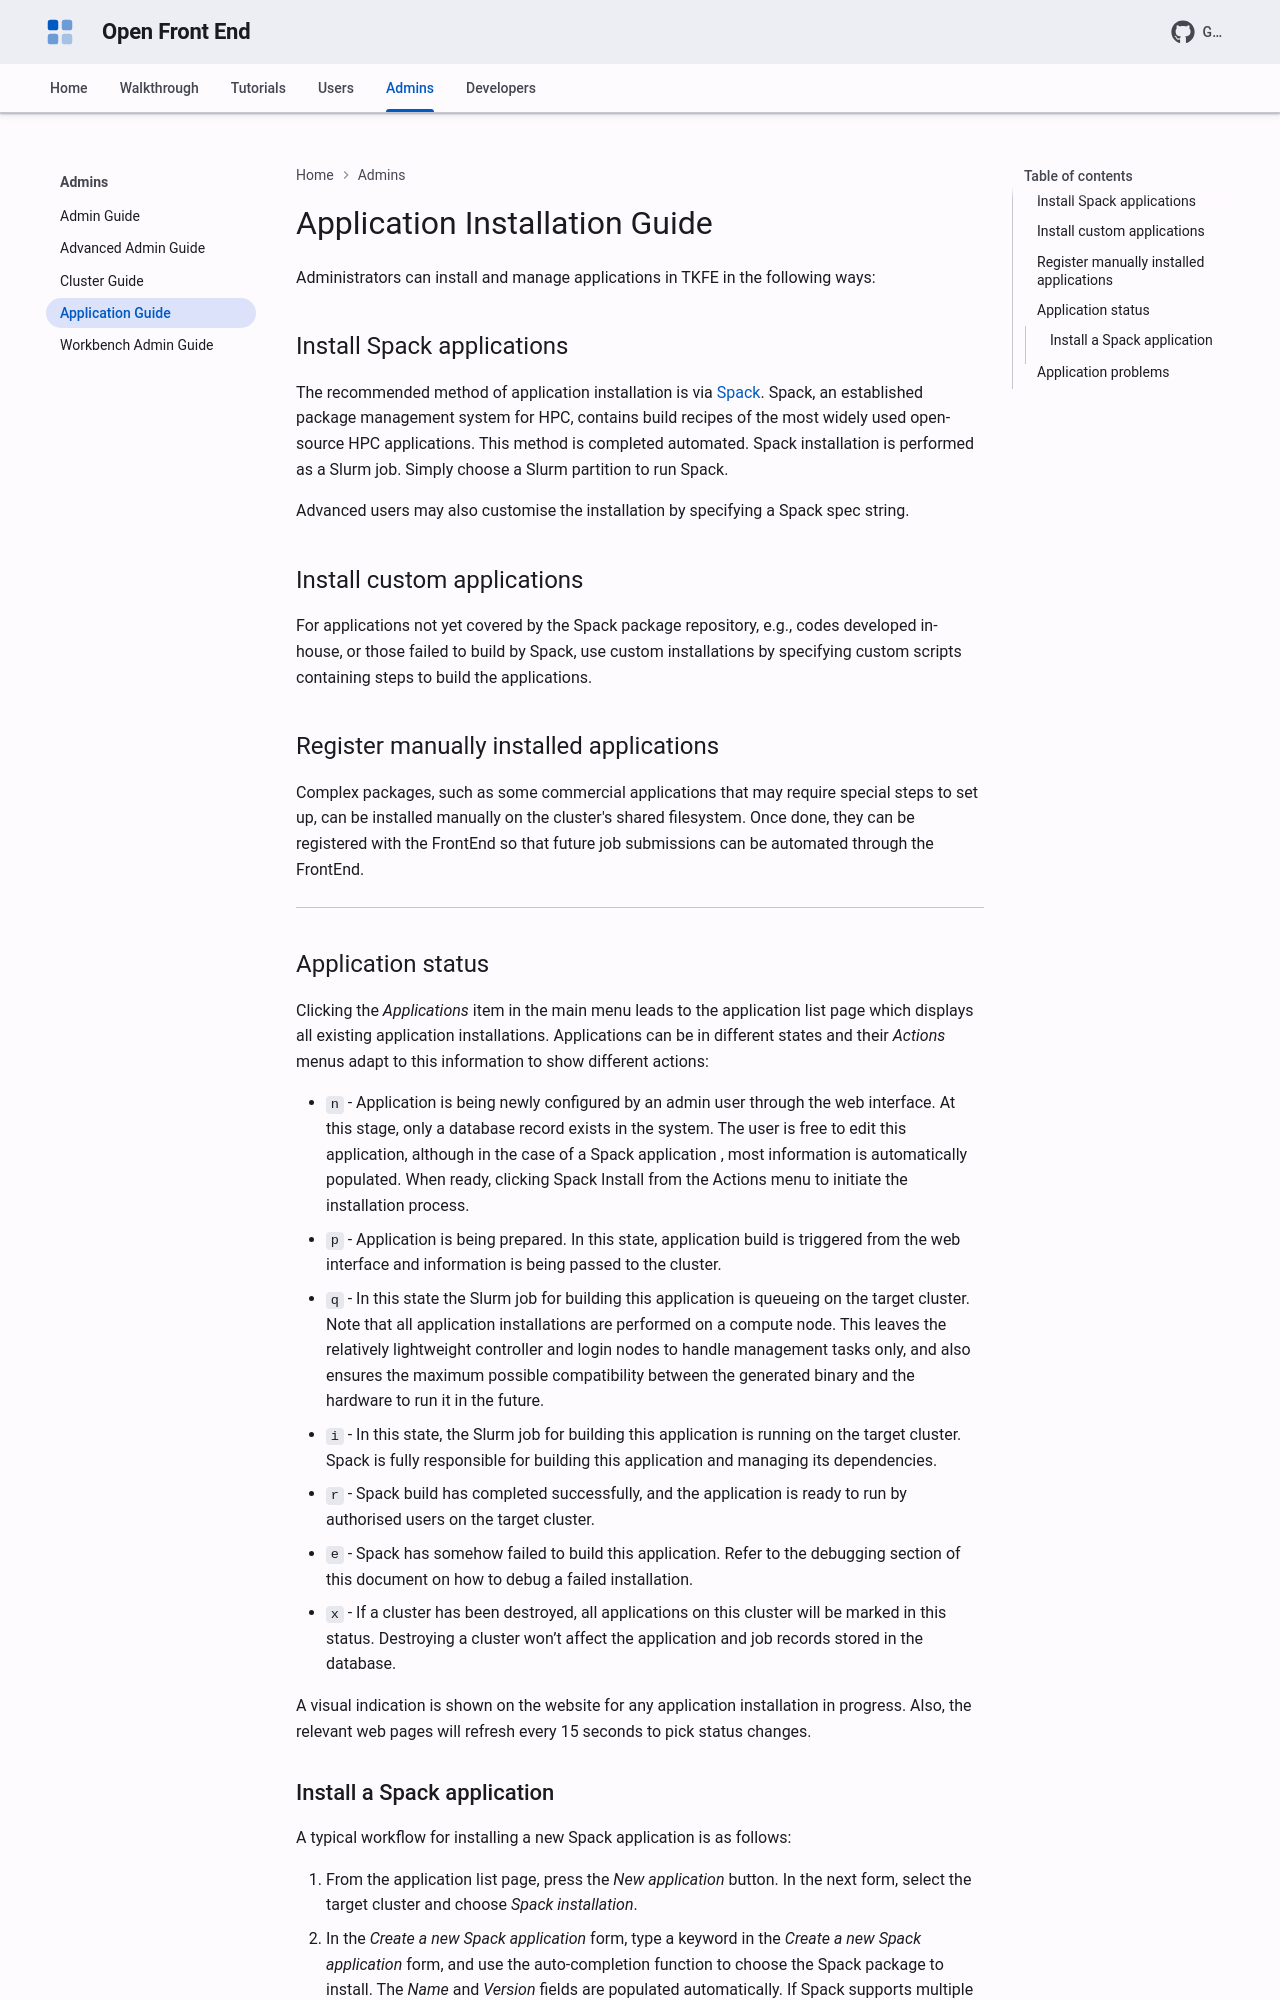

repository: NAG-VSMS/openfrontend · page: admins/application_guide/index.html · generator: mkdocs

---
description: >-
  Install HPC applications on Open Front End clusters with Spack, custom build scripts, or by registering software already on the shared filesystem.
---

# Application Installation Guide

Administrators can install and manage applications in TKFE in the following
ways:

## Install Spack applications

The recommended method of application installation is via
[Spack](https://spack.readthedocs.io). Spack, an established package
management system for HPC, contains build recipes of the most widely used
open-source HPC applications. This method is completed automated. Spack
installation is performed as a Slurm job. Simply choose a Slurm partition to
run Spack.

Advanced users may also customise the installation by specifying a Spack spec
string.

## Install custom applications

For applications not yet covered by the Spack package repository, e.g., codes
developed in-house, or those failed to build by Spack, use custom
installations by specifying custom scripts containing steps to build the
applications.

## Register manually installed applications

Complex packages, such as some commercial applications that may require
special steps to set up, can be installed manually on the cluster's shared
filesystem. Once done, they can be registered with the FrontEnd so that future
job submissions can be automated through the FrontEnd.

---

## Application status

Clicking the *Applications* item in the main menu leads to the application
list page which displays all existing application installations. Applications
can be in different states and their *Actions* menus adapt to this information
to show different actions:

- `n` - Application is being newly configured by an admin user through the web
  interface. At this stage, only a database record exists in the system. The
  user is free to edit this application, although in the case of a Spack
  application  , most information is automatically populated. When ready,
  clicking Spack Install from the Actions menu to initiate the installation
  process.
- `p` - Application is being prepared. In this state, application build is
  triggered from the web interface and information is being passed to the
  cluster.
- `q` - In this state the Slurm job for building this application is queueing
  on the target cluster. Note that all application installations are performed
  on a compute node. This leaves the relatively lightweight controller and
  login nodes to handle management tasks only, and also ensures the maximum
  possible compatibility between the generated binary and the hardware to run
  it in the future.
- `i` - In this state, the Slurm job for building this application is running
  on the target cluster. Spack is fully responsible for building this
  application and managing its dependencies.
- `r` - Spack build has completed successfully, and the application is ready
   to run by authorised users on the target cluster.
- `e` - Spack has somehow failed to build this application. Refer to the
  debugging section of this document on how to debug a failed installation.
- `x` - If a cluster has been destroyed, all applications on this cluster will
  be marked in this status. Destroying a cluster won’t affect the application
  and job records stored in the database.

A visual indication is shown on the website for any application installation
in progress. Also, the relevant web pages will refresh every 15 seconds to
pick status changes.
